pico-8 play session: no input (idle), after a click and taps of 🅾, ❎, 🅾+❎, 🅾 in the second before t = 0

[t = 1 s] idle ~1s (no d-pad/buttons)
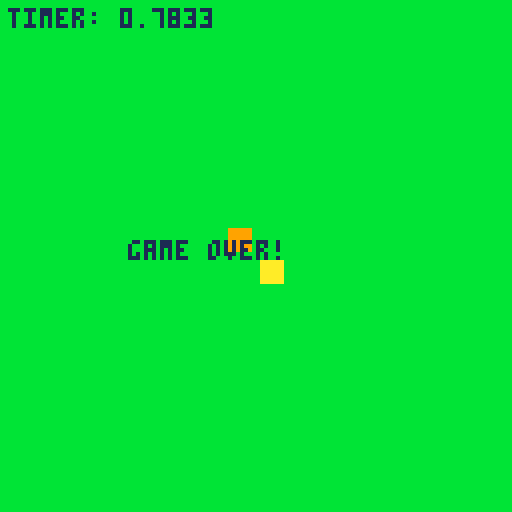

pico-8 cartridge
version 1
__lua__

player = {
    x = 64, 
    y = 64, 
    sprite = 1,
    speed = 1}

enemy = {
    x = 32,
    y = 32,
    sprite = 2,
    speed = 0.5}

game_over = false
game_over_timer = 0

function _draw()
    cls(11)
    spr(player.sprite, player.x, player.y)
    spr(enemy.sprite, enemy.x, enemy.y)
    
    if not game_over then
        print("timer: " .. time(), 2, 2, 1)
        game_over_timer = time()
    else
        print("game over!", 32, 60, 1)
        print("timer: " .. game_over_timer, 2, 2, 1)
    end
end



function _init()

end

function _update60() 
    if not game_over then
        if btn(0) then player.x = player.x - player.speed end
        if btn(1) then player.x = player.x + player.speed end
        if btn(2) then player.y = player.y - player.speed end
        if btn(3) then player.y = player.y + player.speed end

        _enemy_follow_player()

        if (player.x < 0) then
            player.x = (player.x + 127) % 128
        end
        if (player.x > 127) then
            player.x = player.x % 128
        end
        if (player.y < 0) then
            player.y = (player.y + 127) % 128
        end
        if (player.y > 127) then
            player.y = player.y % 128
        end
    end

    if _enemy_collision(player.x, enemy.x, player.y, enemy.y) then
        game_over = true
    end
end

function _enemy_collision(x1, x2, y1, y2)
    return abs(x1 - x2) < 8 and abs(y1 - y2) < 8
end

function _obstacle_collision(x1, x2, y1, y2)
    return abs(x1 - x2) < 8 and abs(y1 - y2) < 8
end

function _enemy_follow_player()
    local dx = player.x - enemy.x
    local dy = player.y - enemy.y
    local dist = sqrt(dx^2 + dy^2)
    enemy.x = enemy.x + (dx / dist) * enemy.speed * 1.5
    enemy.y = enemy.y + (dy / dist) * enemy.speed * 1.5
end
__gfx__
00000000000000000000000055555555000000550000000000050000000000000000000000000000000000000000000000000000000000000000000000000000
000000000aaaaaa00999999055555555000000550000000000055000000000000000000000000000000000000000000000000000000000000000000000000000
000000000aaaaaa00999999055000000000000550000000000005000000000000000000000000000000000000000000000000000000000000000000000000000
000000000aaaaaa00999999055000000000000550000000055005000000000000000000000000000000000000000000000000000000000000000000000000000
000000000aaaaaa00999999055000000000000550000000000555555000000000000000000000000000000000000000000000000000000000000000000000000
000000000aaaaaa00999999055000000000000550000000000005000000000000000000000000000000000000000000000000000000000000000000000000000
000000000aaaaaa00999999055000000555555550000000000005000000000000000000000000000000000000000000000000000000000000000000000000000
00000000000000000000000055000000555555550000000000005000000000000000000000000000000000000000000000000000000000000000000000000000
__map__
0000000000000000000000000000000000000000000000000000000000000000000000000000000000000000000000000000000000000000000000000000000000000000000000000000000000000000000000000000000000000000000000000000000000000000000000000000000000000000000000000000000000000000
0000000000000000000000000000000000000000000000000000000000000000000000000000000000000000000000000000000000000000000000000000000000000000000000000000000000000000000000000000000000000000000000000000000000000000000000000000000000000000000000000000000000000000
0000000000000000000000000000000000000000000000000000000000000000000000000000000000000000000000000000000000000000000000000000000000000000000000000000000000000000000000000000000000000000000000000000000000000000000000000000000000000000000000000000000000000000
0000000000000000000000000000000000000000000000000000000000000000000000000000000000000000000000000000000000000000000000000000000000000000000000000000000000000000000000000000000000000000000000000000000000000000000000000000000000000000000000000000000000000000
0000000000000000010000000000000000000000000000000000000000000000000000000000000000000000000000000000000000000000000000000000000000000000000000000000000000000000000000000000000000000000000000000000000000000000000000000000000000000000000000000000000000000000
